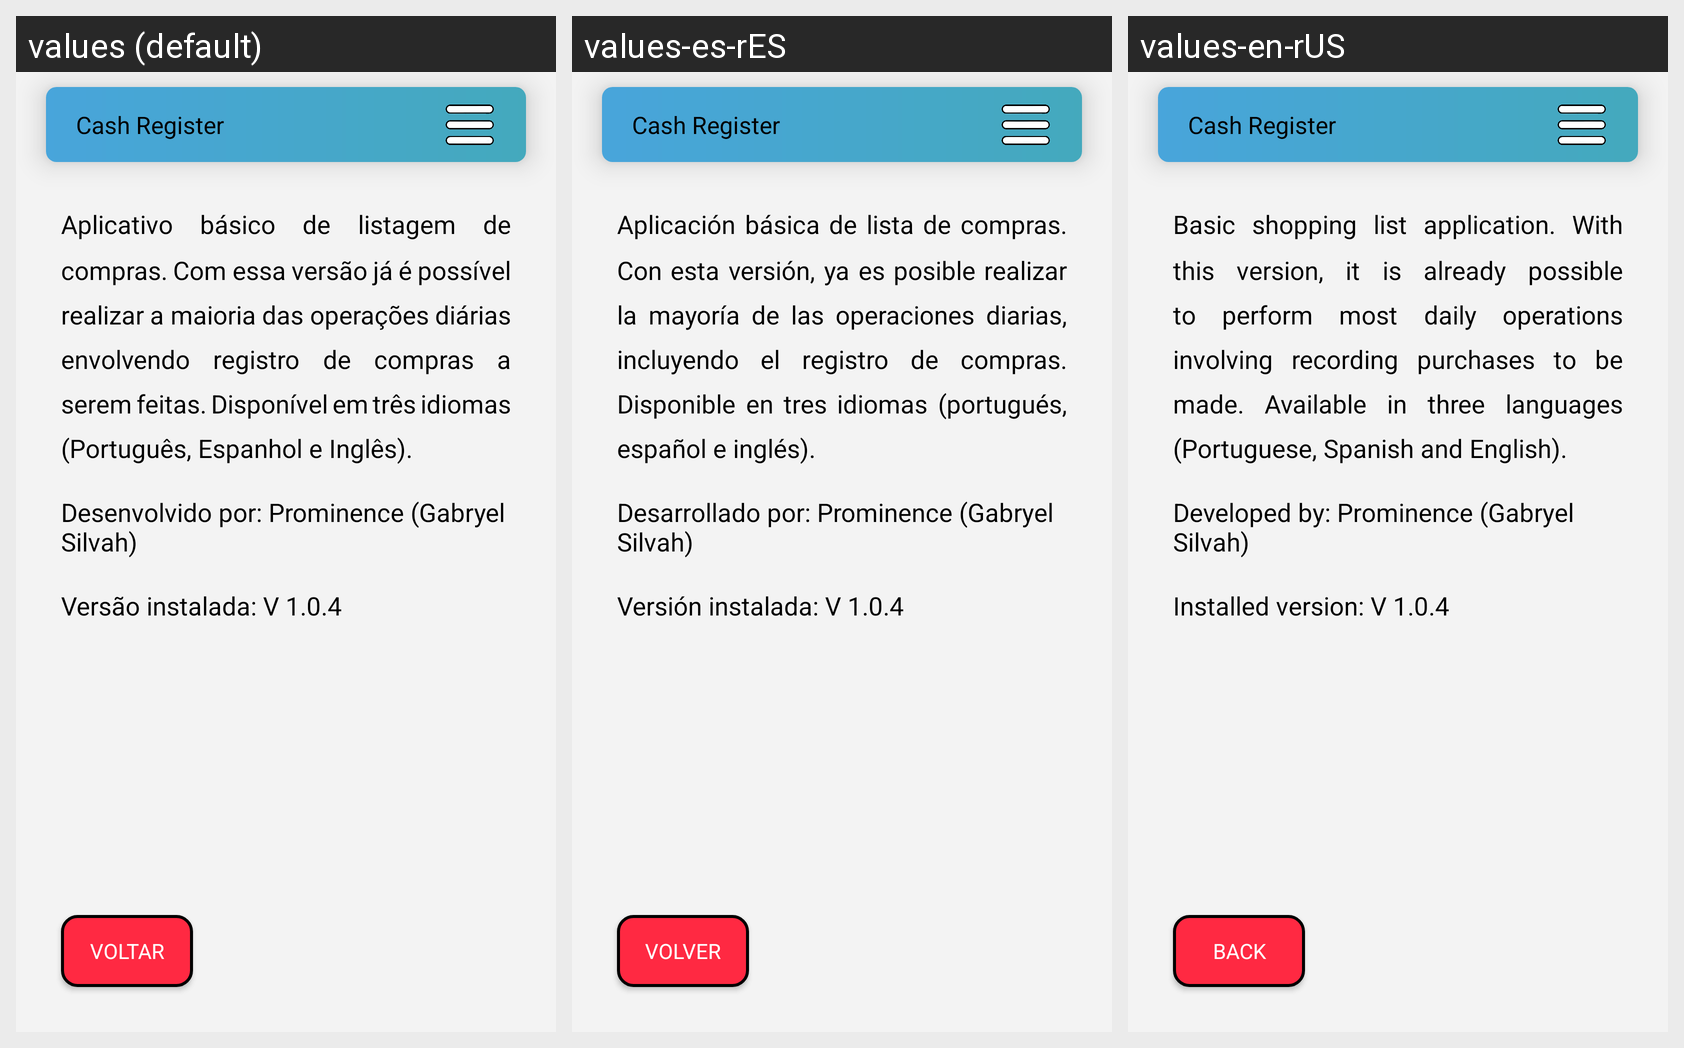

For this localized Android screen grid, give each drawn string resource with its value in every locale shown.
Android screen res/layout/sobre.xml rendered under 3 locales, left to right: values (default), values-es-rES, values-en-rUS. Device: Nexus 5 (rendered at 1080×1920; each locale shown at half size, 540×960, under a caption strip naming it); theme Theme.MinhaCompra.
Strings drawn on this screen, with the default value and each locale's value (text and hints the layout hard-codes, and strings that could not be matched under every locale, appear in the picture but are not listed):

txt_sobre
  values: Aplicativo básico de listagem de compras. Com essa versão já é possível realizar a maioria das operações diárias envolvendo registro de compras a serem feitas. Disponível em três idiomas (Português, Espanhol e Inglês).
  values-es-rES: Aplicación básica de lista de compras. Con esta versión, ya es posible realizar la mayoría de las operaciones diarias, incluyendo el registro de compras. Disponible en tres idiomas (portugués, español e inglés).
  values-en-rUS: Basic shopping list application. With this version, it is already possible to perform most daily operations involving recording purchases to be made. Available in three languages (Portuguese, Spanish and English).

criadores
  values: Desenvolvido por: Prominence (Gabryel Silvah)
  values-es-rES: Desarrollado por: Prominence (Gabryel Silvah)
  values-en-rUS: Developed by: Prominence (Gabryel Silvah)

versao_app_sobre
  values: Versão instalada: V 1.0.4
  values-es-rES: Versión instalada: V 1.0.4
  values-en-rUS: Installed version: V 1.0.4

btn_voltar
  values: Voltar
  values-es-rES: Volver
  values-en-rUS: Back

app_name
  values: Cash Register
  values-es-rES: Cash Register
  values-en-rUS: Cash Register
